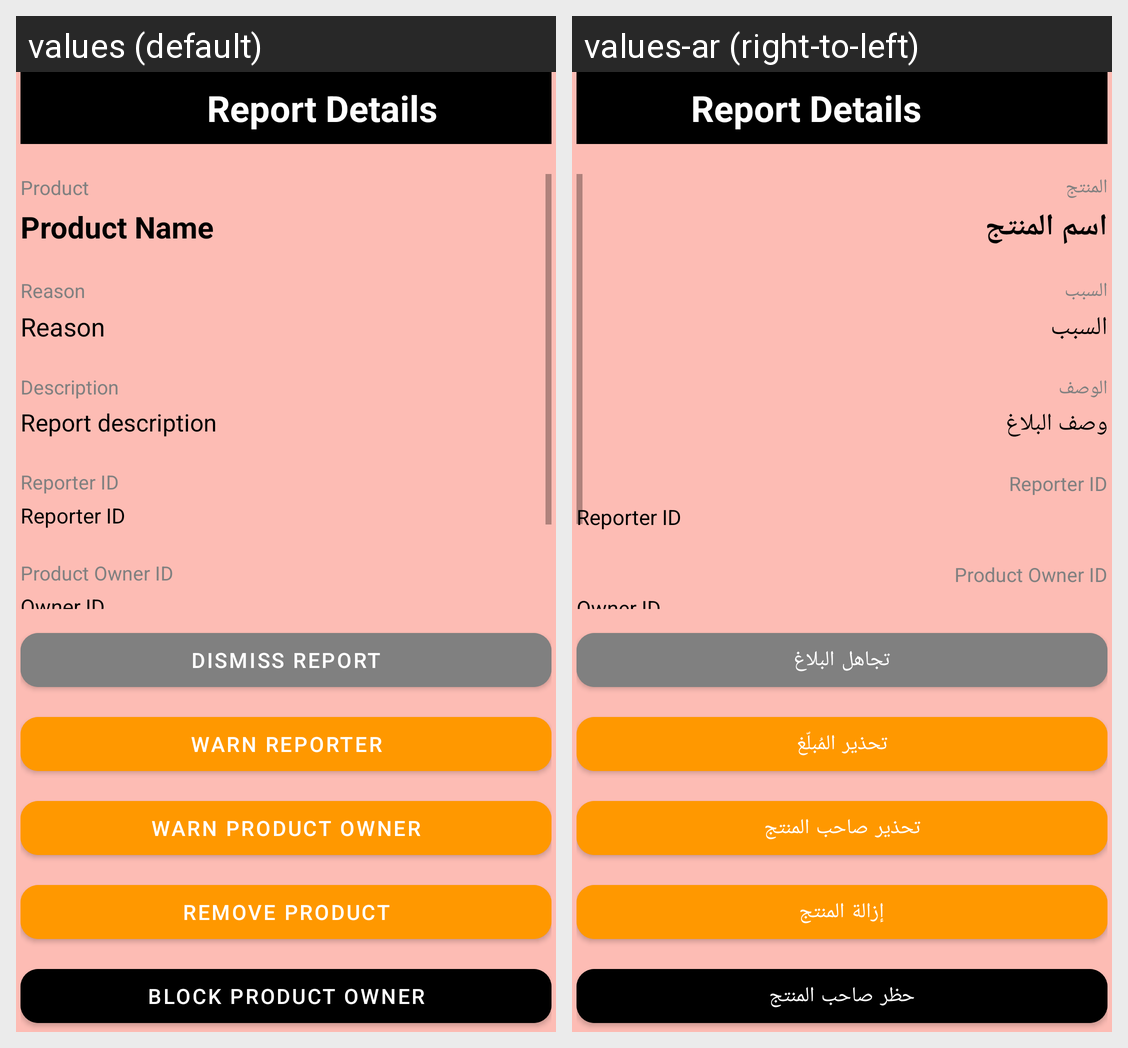

Translations of the strings shown on this Android screen, per locale in the grid:
Android screen res/layout/fragment_admin_report_details.xml rendered under 2 locales, left to right: values (default), values-ar (right-to-left). Device: Nexus 5 (rendered at 1080×1920; each locale shown at half size, 540×960, under a caption strip naming it); theme Theme.ElectroHub.
Strings drawn on this screen, with the default value and each locale's value (text and hints the layout hard-codes, and strings that could not be matched under every locale, appear in the picture but are not listed):

product
  values: Product
  values-ar: المنتج

product_name
  values: Product Name
  values-ar: اسم المنتج

reason
  values: Reason
  values-ar: السبب

description
  values: Description
  values-ar: الوصف

report_description
  values: Report description
  values-ar: وصف البلاغ

dismiss_report
  values: Dismiss Report
  values-ar: تجاهل البلاغ

warn_reporter
  values: Warn Reporter
  values-ar: تحذير المُبلّغ

warn_product_owner
  values: Warn Product Owner
  values-ar: تحذير صاحب المنتج

remove_product
  values: Remove Product
  values-ar: إزالة المنتج

block_product_owner
  values: Block Product Owner
  values-ar: حظر صاحب المنتج
